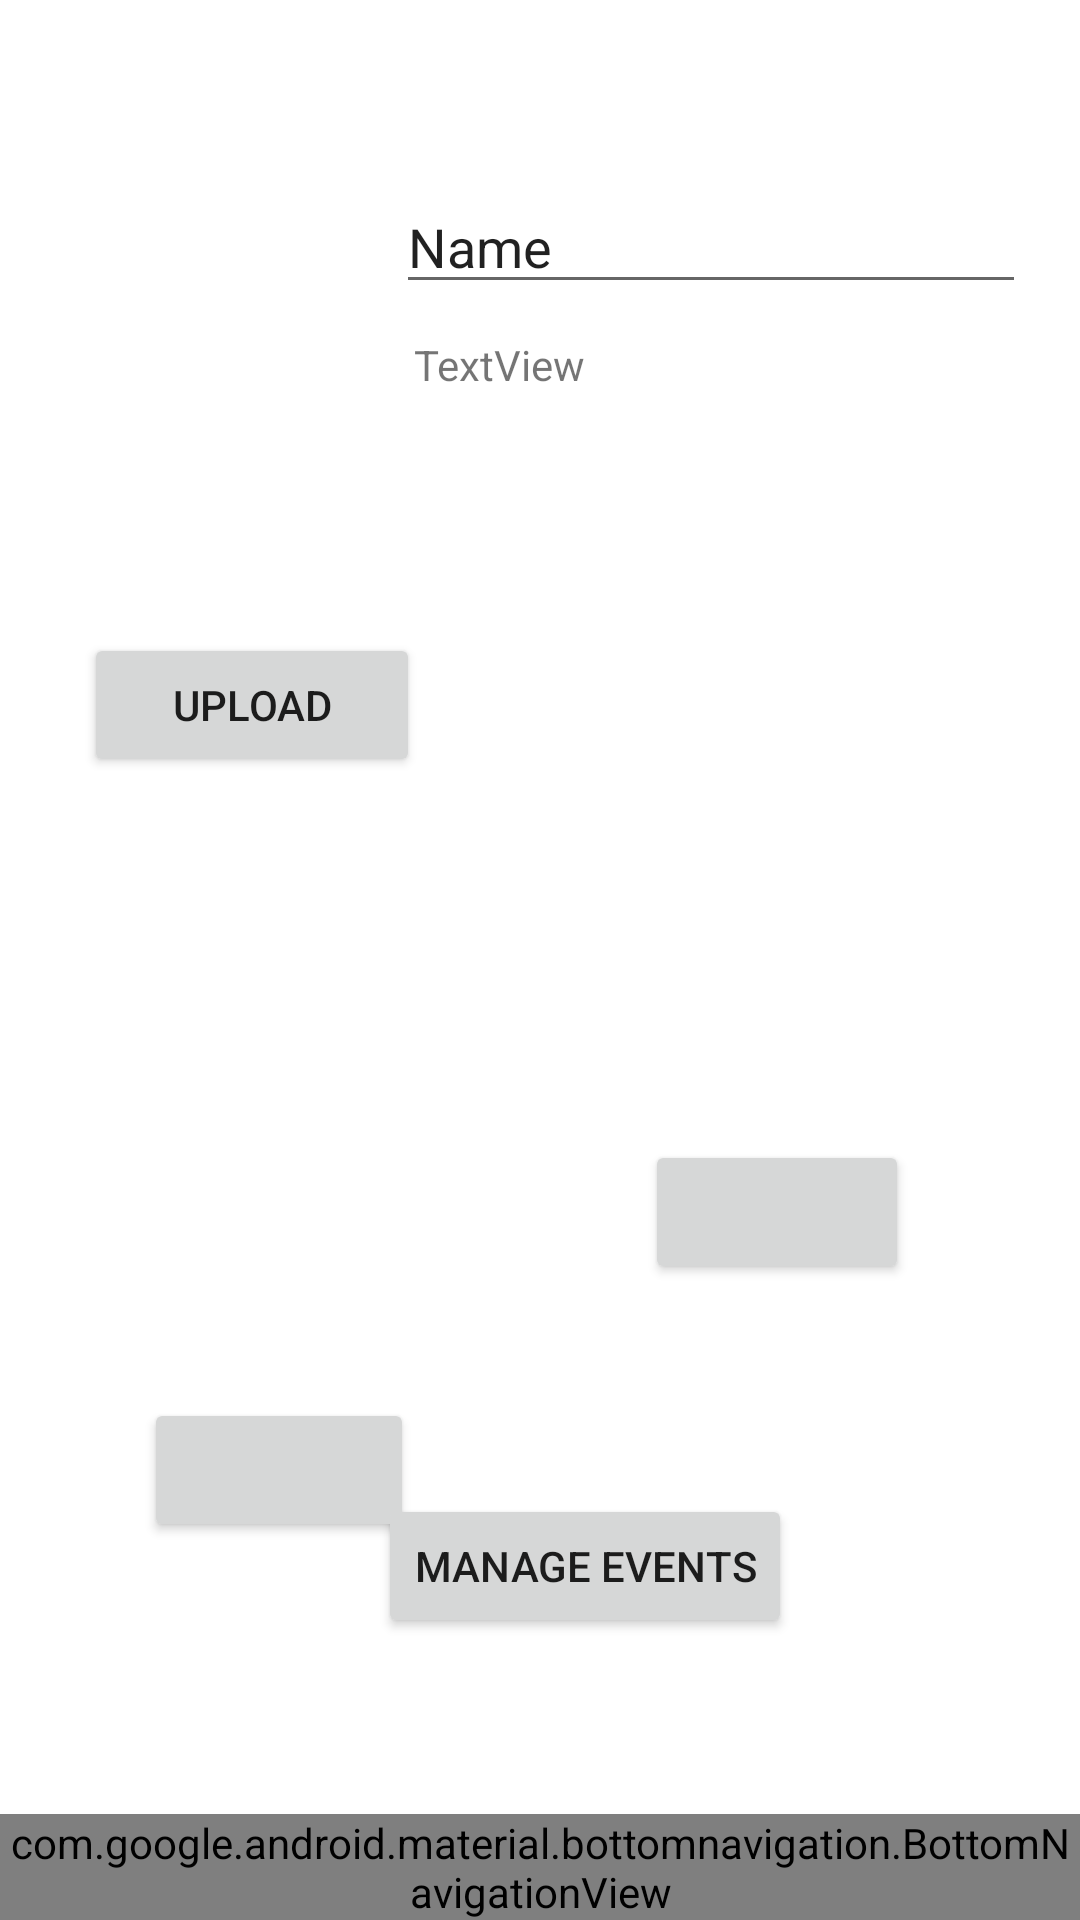

This screen was rendered from an Android layout file. Write that file and the resources it references.
<!-- AndroidManifest.xml: application theme Theme.MaterialComponents.Light -->
<!-- res/layout/fragment_profile.xml -->
<?xml version="1.0" encoding="utf-8"?>
<RelativeLayout

    xmlns:android="http://schemas.android.com/apk/res/android"
    xmlns:app="http://schemas.android.com/apk/res-auto"
    xmlns:tools="http://schemas.android.com/tools"
    android:layout_width="match_parent"
    android:layout_height="match_parent"
    >

    <ImageView
        android:id="@+id/profilePic"
        android:layout_width="150dp"
        android:layout_height="wrap_content"
        android:layout_alignParentStart="true"
        android:layout_alignParentTop="true"
        android:layout_centerHorizontal="true"
        android:layout_marginStart="14dp"
        android:layout_marginTop="64dp"
        tools:src="@tools:sample/avatars" />

    <Button
        android:id="@+id/addFriendId"
        android:layout_width="wrap_content"
        android:layout_height="wrap_content"
        android:layout_alignParentStart="true"
        android:layout_alignParentTop="true"
        android:layout_marginStart="48dp"
        android:layout_marginTop="466dp"
        android:layout_marginEnd="77dp"
        android:layout_toStartOf="@+id/settingsId"
        tools:text="Add Friends" />

    <com.google.android.material.bottomnavigation.BottomNavigationView
        android:id="@+id/bottom_navigation"
        android:layout_width="match_parent"
        android:layout_height="wrap_content"
        android:layout_alignParentBottom="true"
        app:menu="@menu/menu_bottom_navigation" />

    <ImageView
        android:id="@+id/imageView"
        android:layout_width="wrap_content"
        android:layout_height="wrap_content"
        android:layout_alignParentStart="true"
        android:layout_alignParentBottom="true"
        android:layout_marginStart="35dp"
        android:layout_marginBottom="415dp"
       />

    <ImageView
        android:id="@+id/imageView2"
        android:layout_width="wrap_content"
        android:layout_height="wrap_content"
        android:layout_alignParentStart="true"
        android:layout_alignParentBottom="true"
        android:layout_marginStart="93dp"
        android:layout_marginBottom="417dp"
         />

    <ImageView
        android:id="@+id/imageView3"
        android:layout_width="30dp"
        android:layout_height="30dp"
        android:layout_alignParentStart="true"
        android:layout_alignParentBottom="true"
        android:layout_centerHorizontal="true"
        android:layout_marginStart="151dp"
        android:layout_marginBottom="411dp"
        />

    <ImageView
        android:id="@+id/imageView4"
        android:layout_width="wrap_content"
        android:layout_height="wrap_content"
        android:layout_alignParentStart="true"
        android:layout_alignParentBottom="true"
        android:layout_marginStart="206dp"
        android:layout_marginBottom="417dp"
        />

    <ImageView
        android:id="@+id/imageView5"
        android:layout_width="wrap_content"
        android:layout_height="wrap_content"
        android:layout_alignParentEnd="true"
        android:layout_alignParentBottom="true"
        android:layout_marginEnd="118dp"
        android:layout_marginBottom="414dp"
        />

    <Button
        android:id="@+id/settingsId"
        android:layout_width="wrap_content"
        android:layout_height="wrap_content"
        android:layout_alignParentEnd="true"
        android:layout_alignParentBottom="true"
        android:layout_marginEnd="57dp"
        android:layout_marginBottom="212dp"
        tools:text="Settings" />

    <EditText
        android:id="@+id/userNameId2"
        android:layout_width="wrap_content"
        android:layout_height="wrap_content"
        android:layout_alignParentTop="true"
        android:layout_alignParentEnd="true"
        android:layout_marginTop="60dp"
        android:layout_marginEnd="18dp"
        android:ems="10"
        android:inputType="textPersonName"
        android:text="Name" />

    <Button
        android:id="@+id/takePicId"
        android:layout_width="112dp"
        android:layout_height="wrap_content"
        android:layout_alignParentStart="true"
        android:layout_alignParentTop="true"
        android:layout_marginStart="28dp"
        android:layout_marginTop="211dp"
        android:text="Upload"
        tools:text="Upload" />

    <TextView
        android:id="@+id/bioTextId2"
        android:layout_width="185dp"
        android:layout_height="81dp"
        android:layout_alignParentTop="true"
        android:layout_alignParentEnd="true"
        android:layout_marginTop="112dp"
        android:layout_marginEnd="37dp"
        android:text="TextView"
        tools:text="I love playing basketball and football on the weekends in Bayfront Park. Let me know if you're free on the weekends!" />

    <Button
        android:id="@+id/manageEventsId"
        android:layout_width="wrap_content"
        android:layout_height="wrap_content"
        android:layout_alignParentStart="true"
        android:layout_alignParentBottom="true"
        android:layout_centerHorizontal="true"
        android:layout_marginStart="126dp"
        android:layout_marginBottom="94dp"
        android:text="Manage Events" />

    <ImageView
        android:id="@+id/imageView6"
        android:layout_width="37dp"
        android:layout_height="34dp"
        android:layout_alignParentStart="true"
        android:layout_alignParentBottom="true"
        android:layout_centerVertical="true"
        android:layout_marginStart="27dp"
        android:layout_marginBottom="343dp"
         />

    <ImageView
        android:id="@+id/imageView7"
        android:layout_width="38dp"
        android:layout_height="37dp"
        android:layout_alignParentStart="true"
        android:layout_alignParentBottom="true"
        android:layout_centerVertical="true"
        android:layout_marginStart="85dp"
        android:layout_marginBottom="342dp"
        />

    <ImageView
        android:id="@+id/imageView8"
        android:layout_width="38dp"
        android:layout_height="34dp"
        android:layout_alignParentStart="true"
        android:layout_alignParentBottom="true"
        android:layout_centerVertical="true"
        android:layout_marginStart="145dp"
        android:layout_marginBottom="344dp"
       />

    <ImageView
        android:id="@+id/imageView9"
        android:layout_width="40dp"
        android:layout_height="35dp"
        android:layout_alignParentEnd="true"
        android:layout_alignParentBottom="true"
        android:layout_centerVertical="true"
        android:layout_marginEnd="167dp"
        android:layout_marginBottom="341dp"
        />

    <ImageView
        android:id="@+id/imageView10"
        android:layout_width="34dp"
        android:layout_height="34dp"
        android:layout_alignParentEnd="true"
        android:layout_alignParentBottom="true"
        android:layout_centerVertical="true"
        android:layout_marginEnd="115dp"
        android:layout_marginBottom="340dp"
       />

    <ImageView
        android:id="@+id/imageView11"
        android:layout_width="32dp"
        android:layout_height="41dp"
        android:layout_alignParentEnd="true"
        android:layout_alignParentBottom="true"
        android:layout_centerVertical="true"
        android:layout_marginEnd="56dp"
        android:layout_marginBottom="339dp"
       />

    <ImageView
        android:id="@+id/imageView12"
        android:layout_width="40dp"
        android:layout_height="34dp"
        android:layout_alignParentTop="true"
        android:layout_alignParentEnd="true"
        android:layout_marginTop="289dp"
        android:layout_marginEnd="47dp"
        />



</RelativeLayout>
<!-- resources referenced by this layout -->
<resources>

</resources>
